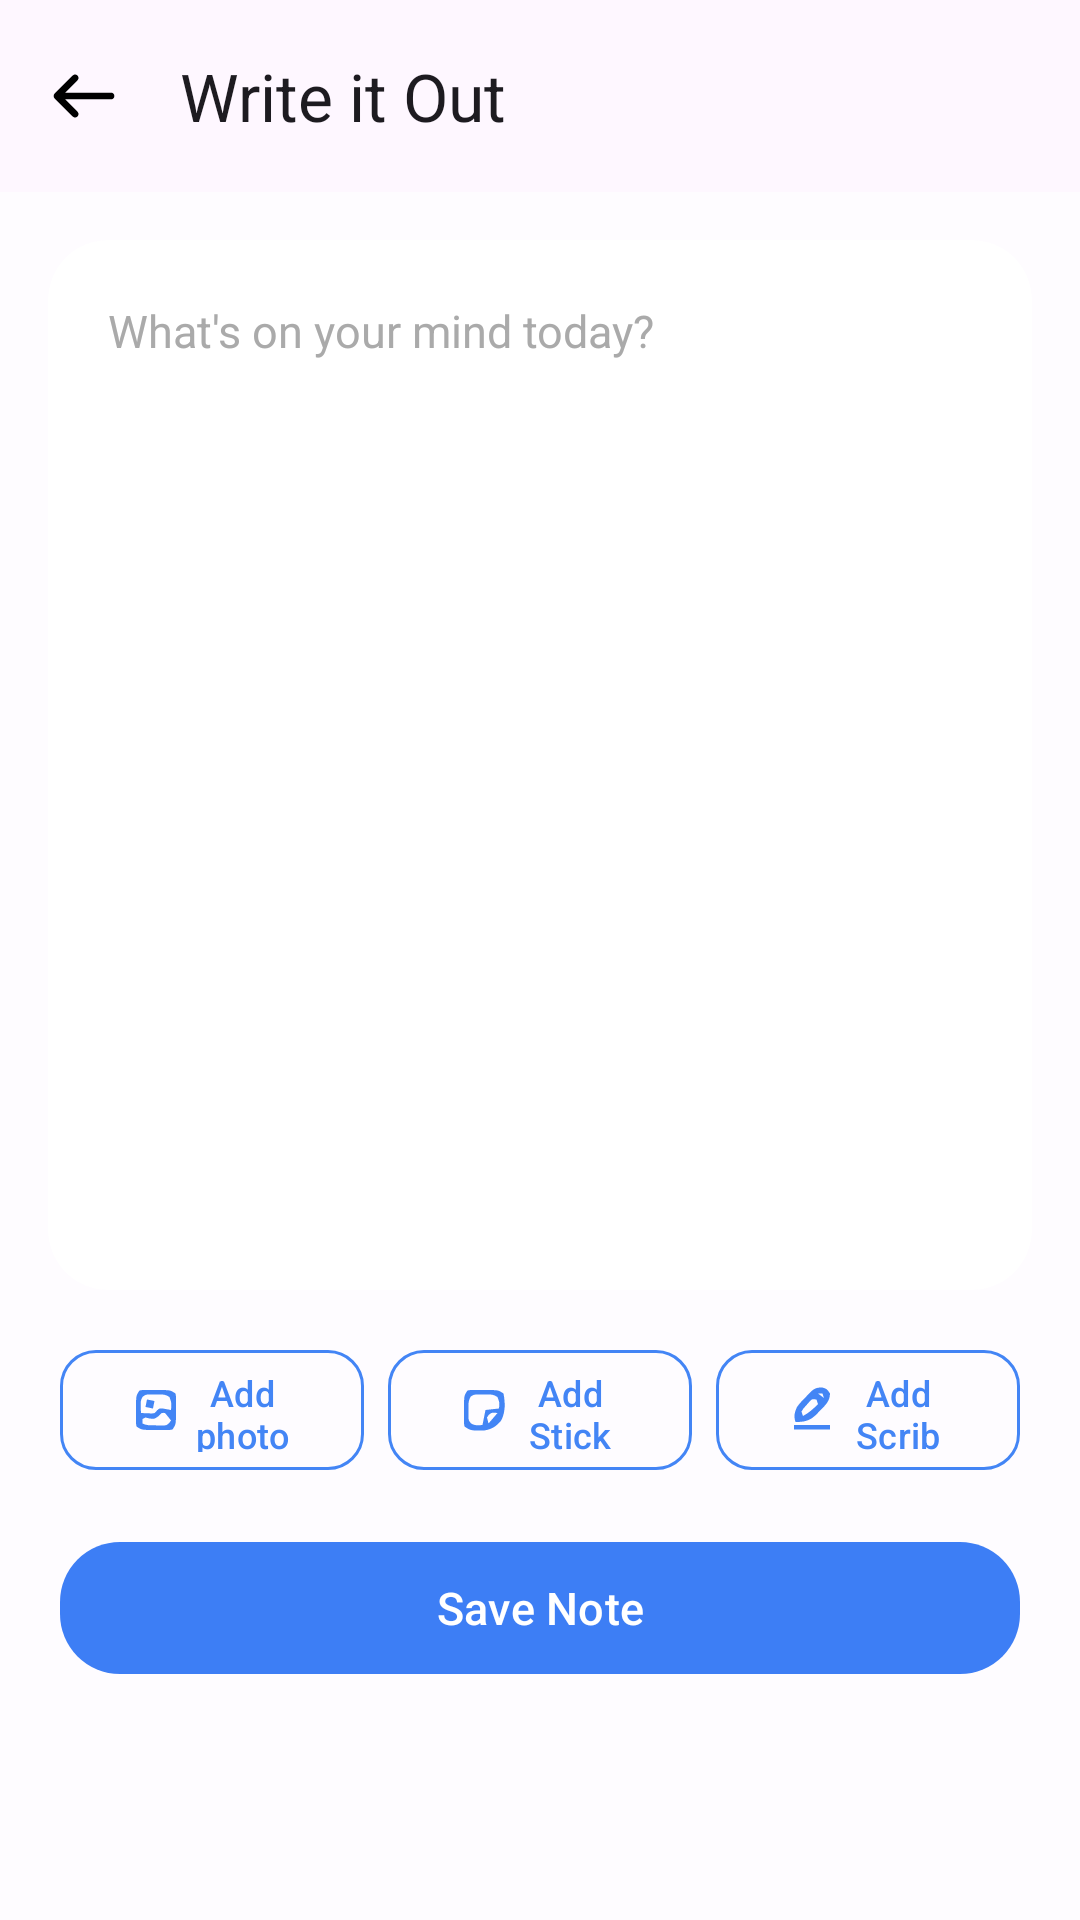

Layout XML and referenced resources for this Android screen:
<!-- AndroidManifest.xml: application theme Theme.Moji -->
<!-- res/layout/fragment_journal.xml -->
<?xml version="1.0" encoding="utf-8"?>
<androidx.coordinatorlayout.widget.CoordinatorLayout
    xmlns:android="http://schemas.android.com/apk/res/android"
    xmlns:app="http://schemas.android.com/apk/res-auto"
    android:id="@+id/journalRoot"
    android:layout_width="match_parent"
    android:layout_height="match_parent"
    android:background="@color/milkwhite_base">

    <com.google.android.material.appbar.AppBarLayout
        android:layout_width="match_parent"
        android:layout_height="wrap_content">

        <com.google.android.material.appbar.MaterialToolbar
            android:id="@+id/topAppBar"
            android:layout_width="match_parent"
            android:layout_height="?attr/actionBarSize"
            app:title="Write it Out"
            app:navigationIcon="@drawable/ic_arrow_back"/>

    </com.google.android.material.appbar.AppBarLayout>

    <androidx.constraintlayout.widget.ConstraintLayout
        android:layout_width="match_parent"
        android:layout_height="match_parent"
        app:layout_behavior="@string/appbar_scrolling_view_behavior">

        <androidx.cardview.widget.CardView
            android:id="@+id/cardJournal"
            android:layout_width="0dp"
            android:layout_height="350dp"
            android:layout_marginHorizontal="16dp"
            android:layout_marginTop="16dp"
            app:cardCornerRadius="20dp"
            app:cardElevation="0dp"
            app:layout_constraintTop_toTopOf="parent"
            app:layout_constraintStart_toStartOf="parent"
            app:layout_constraintEnd_toEndOf="parent">

            <FrameLayout
                android:layout_width="match_parent"
                android:layout_height="match_parent">

                <EditText
                    android:id="@+id/etJournal"
                    android:layout_width="match_parent"
                    android:layout_height="match_parent"
                    android:hint="What's on your mind today?"
                    android:textSize="15sp"
                    android:textColor="#1A1A1A"
                    android:textColorHint="#AAAAAA"
                    android:background="@null"
                    android:padding="20dp"
                    android:gravity="top"
                    android:inputType="textMultiLine"/>

                <com.moji.v1.ui.journal.DrawingView
                    android:id="@+id/drawingView"
                    android:layout_width="match_parent"
                    android:layout_height="match_parent"
                    android:visibility="gone"/>

                <ImageView
                    android:id="@+id/imgPhoto"
                    android:layout_width="match_parent"
                    android:layout_height="match_parent"
                    android:scaleType="centerCrop"
                    android:contentDescription="Selected photo"
                    android:visibility="gone"/>

            </FrameLayout>

        </androidx.cardview.widget.CardView>

        <LinearLayout
            android:id="@+id/toolbarScribble"
            android:layout_width="0dp"
            android:layout_height="wrap_content"
            android:orientation="horizontal"
            android:padding="8dp"
            android:gravity="center_vertical"
            android:visibility="gone"
            android:layout_marginHorizontal="16dp"
            android:layout_marginTop="8dp"
            app:layout_constraintTop_toBottomOf="@id/cardJournal"
            app:layout_constraintStart_toStartOf="parent"
            app:layout_constraintEnd_toEndOf="parent">

            <TextView
                android:layout_width="wrap_content"
                android:layout_height="wrap_content"
                android:text="Color"
                android:textSize="12sp"
                android:textColor="#888888"
                android:layout_marginEnd="4dp"/>

            <View android:id="@+id/colorRed"
                android:layout_width="28dp" android:layout_height="28dp"
                android:background="#EF5350" android:layout_margin="3dp"/>
            <View android:id="@+id/colorYellow"
                android:layout_width="28dp" android:layout_height="28dp"
                android:background="#FFD527" android:layout_margin="3dp"/>
            <View android:id="@+id/colorGreen"
                android:layout_width="28dp" android:layout_height="28dp"
                android:background="#66BB6A" android:layout_margin="3dp"/>
            <View android:id="@+id/colorBlue"
                android:layout_width="28dp" android:layout_height="28dp"
                android:background="#5C85F5" android:layout_margin="3dp"/>
            <View android:id="@+id/colorPink"
                android:layout_width="28dp" android:layout_height="28dp"
                android:background="#F48FB1" android:layout_margin="3dp"/>

            <Space android:layout_width="0dp" android:layout_height="0dp" android:layout_weight="1"/>

            <TextView
                android:layout_width="wrap_content"
                android:layout_height="wrap_content"
                android:text="Brush"
                android:textSize="12sp"
                android:textColor="#888888"
                android:layout_marginEnd="4dp"/>

            <ImageButton android:id="@+id/brushSmall"
                android:layout_width="32dp" android:layout_height="32dp"
                android:src="@drawable/ic_pencil"
                android:background="?attr/selectableItemBackgroundBorderless"
                android:contentDescription="Small brush"/>
            <ImageButton android:id="@+id/brushMedium"
                android:layout_width="32dp" android:layout_height="32dp"
                android:src="@drawable/ic_pencil"
                android:background="?attr/selectableItemBackgroundBorderless"
                android:contentDescription="Medium brush"/>
            <ImageButton android:id="@+id/brushLarge"
                android:layout_width="32dp" android:layout_height="32dp"
                android:src="@drawable/ic_pencil"
                android:background="?attr/selectableItemBackgroundBorderless"
                android:contentDescription="Large brush"/>

            <ImageButton android:id="@+id/btnUndo"
                android:layout_width="32dp" android:layout_height="32dp"
                android:src="@drawable/ic_arrow_back"
                android:background="?attr/selectableItemBackgroundBorderless"
                android:contentDescription="Undo"
                android:layout_marginStart="8dp"/>

            <ImageButton android:id="@+id/btnClearScribble"
                android:layout_width="32dp" android:layout_height="32dp"
                android:src="@drawable/ic_archive"
                android:background="?attr/selectableItemBackgroundBorderless"
                android:contentDescription="Clear"
                android:layout_marginStart="4dp"/>

        </LinearLayout>

        <LinearLayout
            android:id="@+id/layoutActions"
            android:layout_width="0dp"
            android:layout_height="wrap_content"
            android:orientation="horizontal"
            android:gravity="center"
            android:layout_marginHorizontal="16dp"
            android:layout_marginTop="12dp"
            app:layout_constraintTop_toBottomOf="@id/toolbarScribble"
            app:layout_constraintStart_toStartOf="parent"
            app:layout_constraintEnd_toEndOf="parent">

            <com.google.android.material.button.MaterialButton
                android:id="@+id/btnAddPhoto"
                style="@style/Widget.Material3.Button.OutlinedButton"
                android:layout_width="0dp"
                android:layout_height="48dp"
                android:layout_margin="4dp"
                android:layout_weight="1"
                android:minHeight="48dp"
                android:text="Add photo"
                android:textSize="12sp"
                android:textColor="@color/blue_normal"
                app:cornerRadius="12dp"
                app:strokeColor="@color/blue_normal"
                app:strokeWidth="1dp"
                app:icon="@drawable/ic_addphoto"
                app:iconTint="@color/blue_normal"
                app:iconSize="16dp"/>

            <com.google.android.material.button.MaterialButton
                android:id="@+id/btnAddSticker"
                style="@style/Widget.Material3.Button.OutlinedButton"
                android:layout_width="0dp"
                android:layout_height="48dp"
                android:minHeight="48dp"
                android:layout_weight="1"
                android:layout_margin="4dp"
                android:text="Add Sticker"
                android:textSize="12sp"
                android:textColor="@color/blue_normal"
                app:cornerRadius="12dp"
                app:strokeColor="@color/blue_normal"
                app:strokeWidth="1dp"
                app:icon="@drawable/ic_addsticker"
                app:iconTint="@color/blue_normal"
                app:iconSize="16dp"/>

            <com.google.android.material.button.MaterialButton
                android:id="@+id/btnAddScribble"
                style="@style/Widget.Material3.Button.OutlinedButton"
                android:layout_width="0dp"
                android:layout_height="48dp"
                android:minHeight="48dp"
                android:layout_weight="1"
                android:layout_margin="4dp"
                android:text="Add Scribble"
                android:textSize="12sp"
                android:textColor="@color/blue_normal"
                app:cornerRadius="12dp"
                app:strokeColor="@color/blue_normal"
                app:strokeWidth="1dp"
                app:icon="@drawable/ic_addscribl"
                app:iconTint="@color/blue_normal"
                app:iconSize="16dp"/>

        </LinearLayout>

        <ImageView
            android:id="@+id/imgMoodBg"
            android:layout_width="350dp"
            android:layout_height="350dp"
            android:adjustViewBounds="true"
            android:alpha="0.9"
            android:contentDescription="Mood character"
            android:scaleType="fitCenter"
            android:layout_marginBottom="-150dp"
            app:layout_constraintBottom_toBottomOf="parent"
            app:layout_constraintStart_toStartOf="parent"
            app:layout_constraintEnd_toEndOf="parent"/>

        <com.google.android.material.button.MaterialButton
            android:id="@+id/btnSave"
            android:layout_width="0dp"
            android:layout_height="52dp"
            android:text="Save Note"
            android:textSize="15sp"
            android:textColor="#FFFFFF"
            android:layout_marginHorizontal="20dp"
            android:layout_marginTop="12dp"
            app:cornerRadius="20dp"
            app:backgroundTint="#3D7EF5"
            app:layout_constraintTop_toBottomOf="@id/layoutActions"
            app:layout_constraintStart_toStartOf="parent"
            app:layout_constraintEnd_toEndOf="parent"/>

    </androidx.constraintlayout.widget.ConstraintLayout>

</androidx.coordinatorlayout.widget.CoordinatorLayout>
<!-- resources referenced by this layout -->
<resources>
  <color name="blue_normal">#4385F5</color>
  <color name="milkwhite_base">#FEFCFF</color>
  <!-- drawable ic_addscribl (drawable) -->
  <vector xmlns:android="http://schemas.android.com/apk/res/android" android:height="24dp" android:viewportHeight="32" android:viewportWidth="32" android:width="24dp">
        
      <path android:fillColor="#4284F4" android:pathData="M22.801,0.938C26,2 26,2 28,5C28,10.286 24.501,13.234 21,16.75C20.19,17.634 20.19,17.634 19.363,18.535C15.384,22.571 12.383,23.734 6.723,24.001C6.154,24.001 5.586,24 5,24C3.718,20.154 4.364,17.585 6,14C7.831,11.414 9.939,9.225 12.188,7C12.74,6.403 13.292,5.806 13.861,5.191C17.004,2.03 18.182,1.013 22.801,0.938ZM20,5C21.32,5.99 22.64,6.98 24,8C23.67,7.01 23.34,6.02 23,5C22.01,5 21.02,5 20,5ZM14.141,10.645C13.205,11.718 13.205,11.718 12.25,12.813C11.616,13.52 10.982,14.228 10.328,14.957C9.89,15.631 9.452,16.305 9,17C9.33,17.99 9.66,18.98 10,20C13.984,17.837 16.89,15.288 20,12C19.67,11.01 19.34,10.02 19,9C15.961,8.669 15.961,8.669 14.141,10.645Z"/>
        
      <path android:fillColor="#4384F5" android:pathData="M4,26C11.92,26 19.84,26 28,26C28,26.99 28,27.98 28,29C20.08,29 12.16,29 4,29C4,28.01 4,27.02 4,26Z"/>
      
  </vector>
  <!-- drawable ic_addsticker (drawable) -->
  <vector xmlns:android="http://schemas.android.com/apk/res/android" android:height="24dp" android:viewportHeight="32" android:viewportWidth="32" android:width="24dp">
        
      <path android:fillColor="#4284F4" android:pathData="M5,3C7.107,2.628 7.107,2.628 9.684,2.637C10.611,2.637 11.539,2.638 12.494,2.639C13.465,2.655 14.437,2.671 15.438,2.688C16.405,2.684 17.372,2.681 18.369,2.678C25.599,2.733 25.599,2.733 29,5C30.182,11.13 30.351,17.347 27.477,22.992C24.118,26.9 21.522,28.743 16.391,29.609C7.2,29.8 7.2,29.8 3,27C2.628,24.893 2.628,24.893 2.637,22.316C2.638,20.925 2.638,20.925 2.639,19.506C2.655,18.535 2.671,17.563 2.688,16.563C2.684,15.595 2.681,14.628 2.678,13.631C2.733,6.401 2.733,6.401 5,3ZM7.086,7.086C5.41,10.04 5.604,12.636 5.625,16C5.617,17.237 5.61,18.475 5.602,19.75C5.738,22.937 5.738,22.937 7.324,24.926C9.845,26.542 12.085,26.194 15,26C15.66,22.7 16.32,19.4 17,16C21.455,15.505 21.455,15.505 26,15C26.368,10.965 26.368,10.965 24.926,7.324C22.005,5.316 19.5,5.603 16,5.625C14.762,5.617 13.525,5.61 12.25,5.602C9.111,5.775 9.111,5.775 7.086,7.086ZM19.188,19.25C18.796,19.827 18.404,20.405 18,21C18.33,22.32 18.66,23.64 19,25C20.98,22.69 22.96,20.38 25,18C21.182,17.622 21.182,17.622 19.188,19.25Z"/>
      
  </vector>
  <!-- drawable ic_arrow_back (drawable) -->
  <vector xmlns:android="http://schemas.android.com/apk/res/android" android:height="24dp" android:viewportHeight="30" android:viewportWidth="30" android:width="24dp">
        
      <path android:fillColor="#000000" android:fillType="evenOdd" android:pathData="M27.656,15C27.656,15.373 27.508,15.731 27.244,15.994C26.981,16.258 26.623,16.406 26.25,16.406H7.144L12.244,21.506C12.382,21.635 12.493,21.79 12.57,21.963C12.646,22.135 12.688,22.322 12.691,22.51C12.694,22.699 12.66,22.887 12.589,23.062C12.518,23.237 12.413,23.396 12.279,23.529C12.146,23.663 11.987,23.768 11.812,23.839C11.637,23.91 11.449,23.944 11.26,23.941C11.071,23.938 10.885,23.896 10.713,23.82C10.54,23.743 10.385,23.632 10.256,23.494L2.756,15.994C2.493,15.73 2.345,15.373 2.345,15C2.345,14.627 2.493,14.27 2.756,14.006L10.256,6.506C10.385,6.368 10.54,6.257 10.713,6.18C10.885,6.104 11.071,6.062 11.26,6.059C11.449,6.056 11.637,6.09 11.812,6.161C11.987,6.232 12.146,6.337 12.279,6.471C12.413,6.604 12.518,6.763 12.589,6.938C12.66,7.113 12.694,7.301 12.691,7.49C12.688,7.679 12.646,7.865 12.57,8.037C12.493,8.21 12.382,8.365 12.244,8.494L7.144,13.594H26.25C26.623,13.594 26.981,13.742 27.244,14.006C27.508,14.269 27.656,14.627 27.656,15Z"/>
      
  </vector>
  <style name="Theme.Moji" parent="Base.Theme.Moji" />
  <style name="Base.Theme.Moji" parent="Theme.Material3.DayNight.NoActionBar">
          
          
      </style>
</resources>
